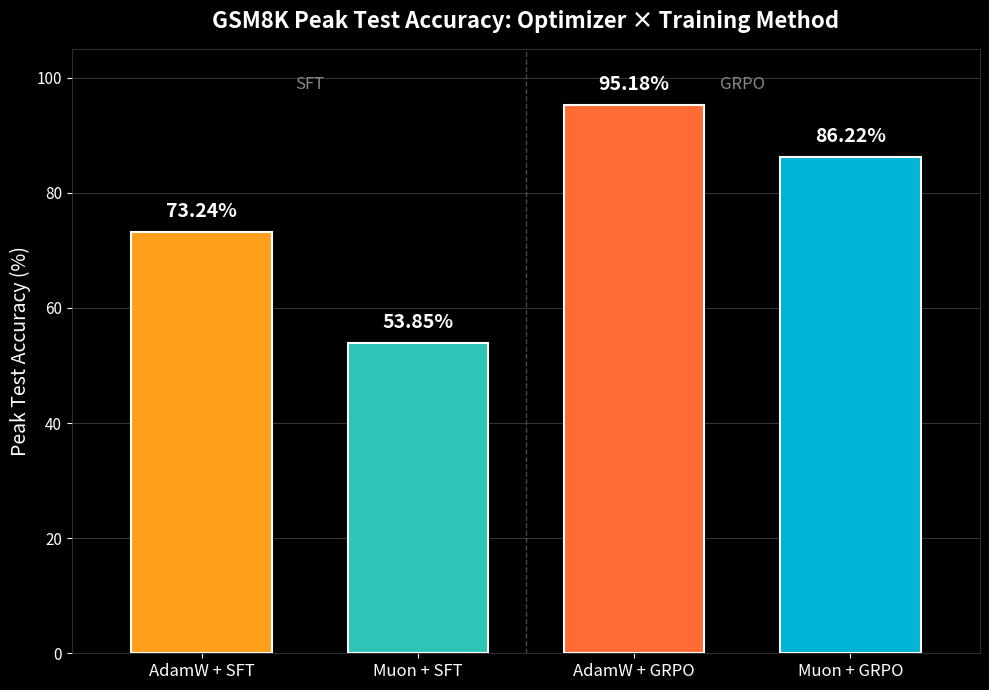

Reproduce this figure in Python. (Note: this script raises an exception after producing the figure.)
"""Bar plot comparing peak test accuracy for AdamW/Muon × SFT/GRPO on GSM8K."""

import matplotlib.pyplot as plt
import numpy as np

# peak accuracy scores from each configuration
peak_scores = {
    'AdamW + SFT': 73.24,   # step 350
    'Muon + SFT': 53.85,    # step 400
    'AdamW + GRPO': 95.18,  # step 800
    'Muon + GRPO': 86.22,   # step 800
}

labels = list(peak_scores.keys())
values = list(peak_scores.values())

# set up the plot
plt.style.use('dark_background')
fig, ax = plt.subplots(figsize=(10, 7))

# colors: warm for AdamW, cool for Muon, saturated for GRPO, muted for SFT
colors = ['#FF9F1C', '#2EC4B6', '#FF6B35', '#00B4D8']

# create bars
bars = ax.bar(labels, values, color=colors, edgecolor='white', linewidth=1.5, width=0.65)

# add value labels on top of bars
for bar, val in zip(bars, values):
    height = bar.get_height()
    ax.annotate(f'{val:.2f}%',
                xy=(bar.get_x() + bar.get_width() / 2, height),
                xytext=(0, 8),
                textcoords="offset points",
                ha='center', va='bottom',
                fontsize=14, fontweight='bold', color='white')

# styling
ax.set_ylabel('Peak Test Accuracy (%)', fontsize=14, fontweight='medium')
ax.set_title('GSM8K Peak Test Accuracy: Optimizer × Training Method', 
             fontsize=16, fontweight='bold', pad=15)

ax.set_ylim(0, 105)
ax.set_xlim(-0.6, 3.6)

# add horizontal grid lines
ax.yaxis.grid(True, alpha=0.3, linestyle='-', linewidth=0.5)
ax.set_axisbelow(True)

# style the axes
ax.tick_params(axis='x', labelsize=12, rotation=0)
ax.tick_params(axis='y', labelsize=11)

for spine in ax.spines.values():
    spine.set_color('#444444')
    spine.set_linewidth(0.5)

# add a reference line at random baseline (~8.5% for GSM8K with 8 choices approx)
# actually GSM8K is open-ended, so no meaningful random baseline

# add separator between SFT and GRPO groups
ax.axvline(x=1.5, color='#666666', linestyle='--', linewidth=1, alpha=0.7)
ax.text(0.5, 98, 'SFT', ha='center', fontsize=12, color='#888888', style='italic')
ax.text(2.5, 98, 'GRPO', ha='center', fontsize=12, color='#888888', style='italic')

plt.tight_layout()
plt.savefig('/mnt/nvme3n1/workspace/osilkin/mini-grpo/peak_accuracy_comparison.png', 
            dpi=120, facecolor='#1a1a1a', edgecolor='none', bbox_inches='tight')
print("Plot saved to peak_accuracy_comparison.png")
